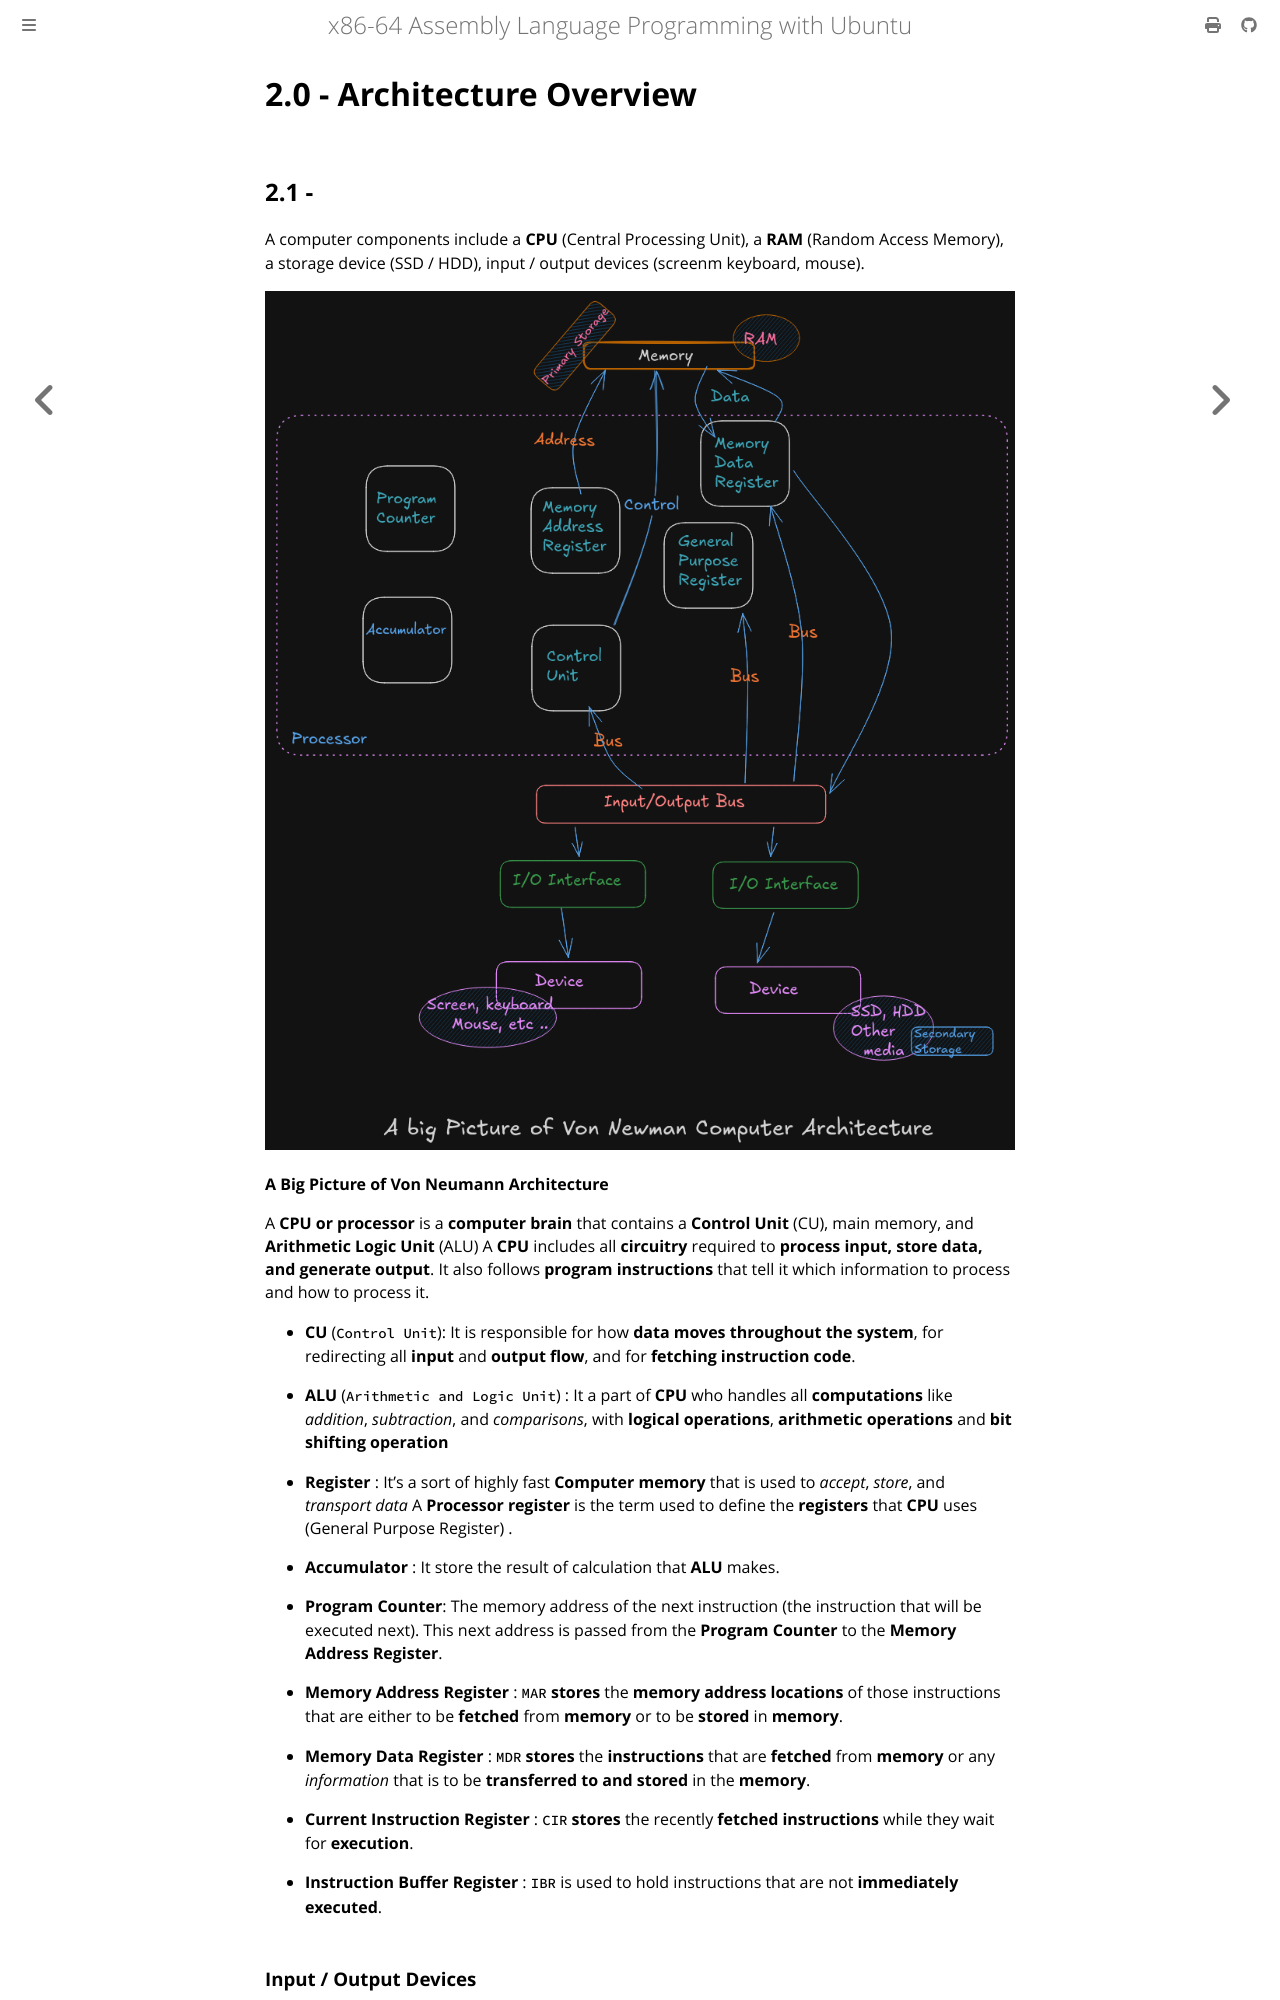

repository: Tednoob17/x86-64-assembly-language · page: 02.html · generator: mdbook

# 2.0 - Architecture Overview


## 2.1 -  
A computer components include a **CPU** (Central Processing Unit), a **RAM** (Random Access Memory),
a storage device (SSD / HDD), input / output devices (screenm keyboard, mouse).



![Von Neumann](img/Von_newman.png)

**A Big Picture of Von Neumann Architecture**
 

A **CPU or processor** is a **computer brain** that contains a **Control Unit** (CU), 
main memory, and **Arithmetic Logic Unit** (ALU)
A **CPU** includes all **circuitry** required to **process input, store data, and generate output**.
It also follows **program instructions** that tell it which information
to process and how to process it.

 - **CU** (`Control Unit`): It is responsible for how **data moves throughout the system**, for
redirecting all **input** and **output flow**, and for **fetching instruction code**.

- **ALU** (`Arithmetic and Logic Unit`) : It a part of **CPU** who handles all **computations**
like *addition*, *subtraction*, and *comparisons*, with **logical operations**, **arithmetic operations**
and **bit shifting operation**

- **Register** : It's a sort of highly fast **Computer memory** that is used to *accept*, *store*, and *transport data* 
A **Processor register** is the term used to define the **registers** that **CPU** uses (General Purpose Register) .

- **Accumulator** : It store the result of calculation that **ALU** makes.

- **Program Counter**: The memory address of the next instruction (the instruction that will be executed next).
This next address is passed from the **Program Counter** to the **Memory Address Register**.
